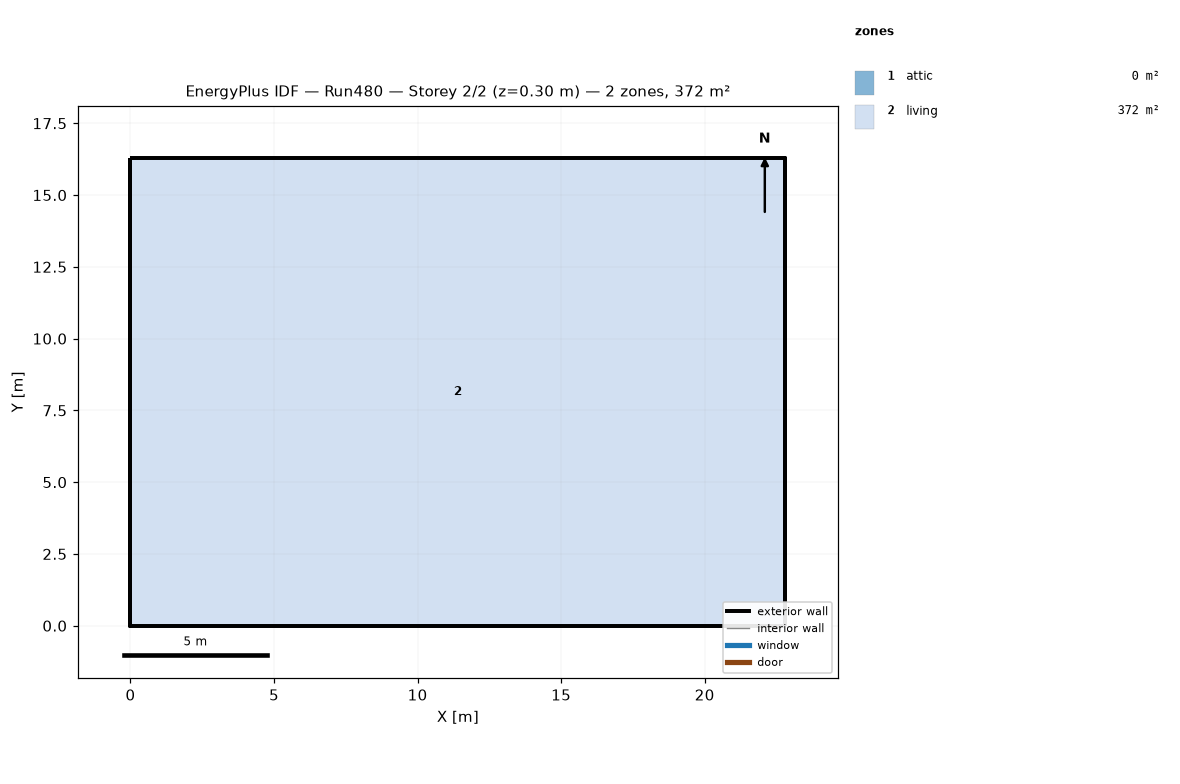
=== STOREY PLAN SPEC (per zone: floor XY polygon, exterior-wall plan segments, windows/doors) ===
zone 1: attic  (0.0 m²)
  exterior wall: (22.81, 0.00) – (22.81, 16.29) – (22.81, 8.15)  [24.4 m]
  exterior wall: (0.00, 16.29) – (0.00, 0.00) – (0.00, 8.15)  [24.4 m]
zone 2: living  (371.6 m²)
  floor: (0.00, 0.00) (0.00, 16.29) (22.81, 16.29) (22.81, 0.00)
  exterior wall: (0.00, 0.00) – (22.81, 0.00)  [22.8 m]
  exterior wall: (22.81, 0.00) – (22.81, 16.29)  [16.3 m]
  exterior wall: (22.81, 16.29) – (0.00, 16.29)  [22.8 m]
  exterior wall: (0.00, 16.29) – (0.00, 0.00)  [16.3 m]

=== DERIVED (storey summary) ===
Building: Run480
Storey: 2 of 2  (floor level z = 0.30 m)
Storey gross floor area: 371.6 m²
Zones on this storey: 2
  - attic: floor 0.0 m²; exterior wall 48.9 m (22.3 m²); WWR 0.0%
  - living: floor 371.6 m²; exterior wall 78.2 m (381.4 m²); WWR 0.0%
Zone adjacency: (none detected)